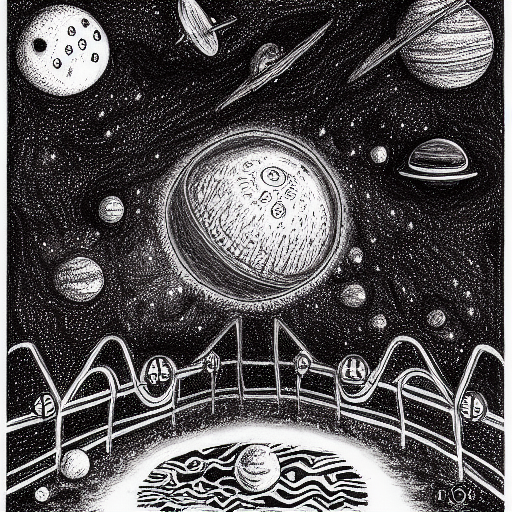
Generation parameters embedded in this image by AUTOMATIC1111 Stable Diffusion web UI or a fork of it (Forge, ...) (PNG 'parameters' text chunk):
A horror drawing of an outer-space environment. Colored pencil drawing. Ink pen drawing. Maximum of 8 colors used. In Blaymon style.
Steps: 30, Sampler: Euler a, CFG scale: 7, Seed: 2989148527, Size: 512x512, Model hash: 3b3ea8f6e6, Model: 2023-01-22T13-23-00_blaymon_29_training_images_2000_max_training_steps_blaymon_token_pokemon_class_word, Batch size: 4, Batch pos: 0